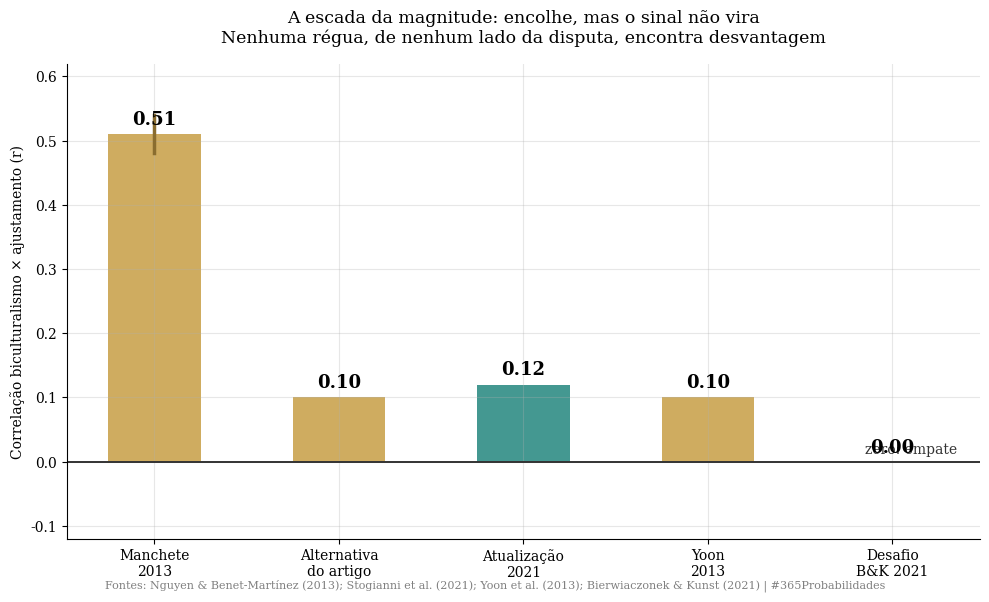
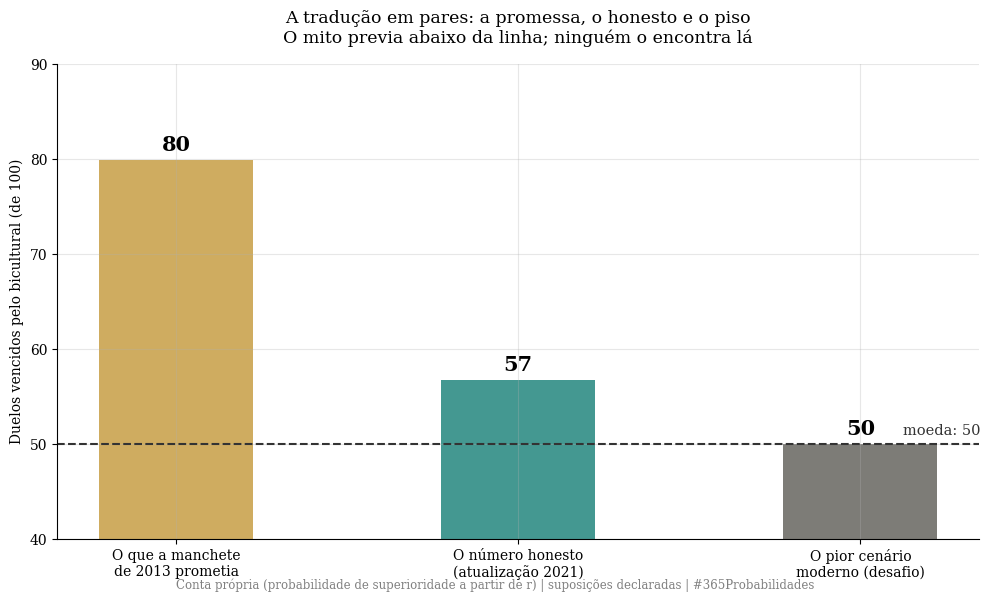
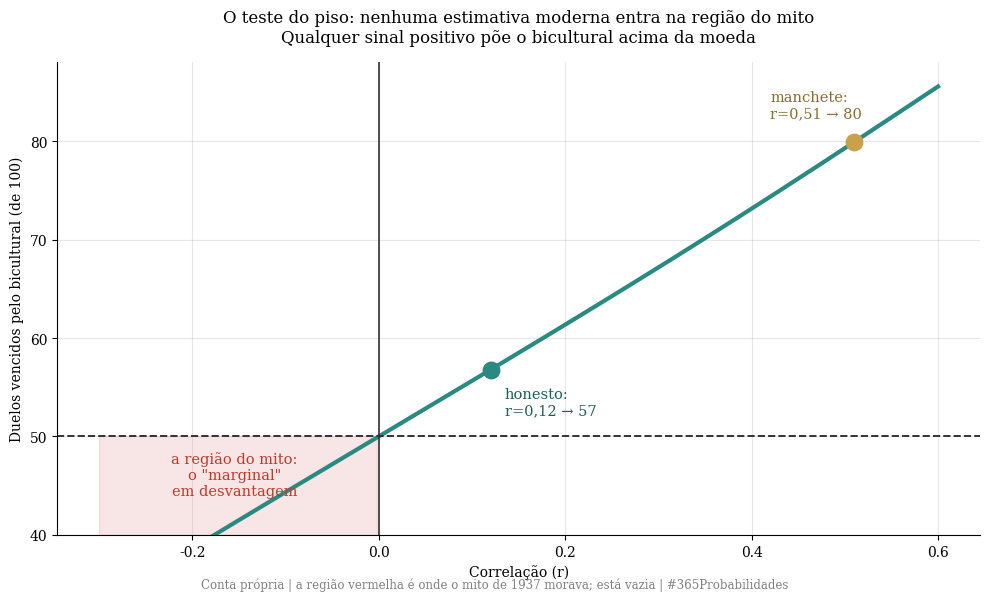

Reproduce these figures in Python, in order.
import numpy as np
import matplotlib.pyplot as plt
from scipy import stats

plt.rcParams['font.family'] = 'serif'
plt.rcParams['axes.spines.top'] = False
plt.rcParams['axes.spines.right'] = False
plt.rcParams['axes.grid'] = True
plt.rcParams['grid.alpha'] = 0.3
plt.rcParams['figure.facecolor'] = 'white'
plt.rcParams['axes.facecolor'] = 'white'

print("✅ Bibliotecas carregadas")

# --- DADOS DA LITERATURA ---

n_estudos, n_rs, n_pessoas = 83, 322, 23_197

reguas = {
    'Manchete 2013 (efeitos aleatórios)': 0.51,   # IC [0,48, 0,54]
    'Alternativa do próprio artigo':      0.10,   # r² = 1% da variância
    'Atualização 2021 (+90 estudos)':     0.12,
    'Yoon et al. 2013 (325 estudos)':     0.10,
}
ic_manchete = (0.48, 0.54)

# Desafio longitudinal: Bierwiaczonek & Kunst 2021: pode ser zero
piso_desafio = 0.0

print("=" * 65)
print("  DADOS DA LITERATURA - AS RÉGUAS DA VANTAGEM BICULTURAL")
print("=" * 65)
print(f"\n  Base: Nguyen & Benet-Martínez 2013")
print(f"  {n_estudos} estudos, {n_rs} correlações, N = {n_pessoas:,}".replace(',','.'))
print(f"\n  A escada da magnitude:")
for nome, r in reguas.items():
    print(f"  → {nome:<38} r = {r:.2f}")
print(f"  → Desafio longitudinal (B&K 2021):        r pode ser {piso_desafio:.2f}")
print(f"\n  O que atravessa todas as réguas: o SINAL.")
print(f"  Em nenhuma estimativa o bicultural sai perdendo.")
print(f"\n  Fator ×0,80: NÃO aplicado (correlações de escalas)")
print("=" * 65)

# --- O MODELO ---
# Conta 1: a escada traduzida em pares (duelos)
# Conta 2: o teste do piso

def cles_de_r(r):
    if r <= 0:
        return 50.0 if r == 0 else float(stats.norm.cdf((2*r/np.sqrt(1-r**2))/np.sqrt(2))*100)
    d = 2*r / np.sqrt(1 - r**2)
    return stats.norm.cdf(d / np.sqrt(2)) * 100

duelos = {nome: cles_de_r(r) for nome, r in reguas.items()}
duelo_manchete = duelos['Manchete 2013 (efeitos aleatórios)']
duelo_honesto = duelos['Atualização 2021 (+90 estudos)']

print("=" * 65)
print("  MODELO - A ESCADA EM DUELOS E O TESTE DO PISO")
print("=" * 65)
print(f"\n  CONTA 1 - de 100 duelos bicultural × monocultural,")
print(f"  quantos o bicultural 'vence' em ajustamento?")
for nome, v in duelos.items():
    print(f"  → {nome:<38} {v:.1f} de 100")
print(f"  → Desafio longitudinal (r=0):              50,0 de 100 (empate)")
print(f"\n  → A manchete prometia {duelo_manchete:.0f} de 100.")
print(f"     O número honesto entrega {duelo_honesto:.0f} de 100.")
print(f"     E o pior cenário moderno entrega o EMPATE, não a derrota.")
print(f"\n  CONTA 2 - o teste do piso:")
print(f"  → Menor estimativa em qualquer régua: r = {min(reguas.values()):.2f} > 0")
print(f"  → Pior cenário do desafio: r = 0 → 50 de 100")
print(f"  → O mito do 'homem marginal' previa < 50: DESVANTAGEM.")
print(f"     Nenhum método, de nenhum lado da disputa, a encontra.")
print(f"\n  A LEITURA:")
print(f"  → O presente não é um superpoder. É um pertencimento")
print(f"     dobrado, com uma vantagem pequena e honesta por cima:")
print(f"     e com um piso que nenhuma régua fura.")
print("=" * 65)

# --- VISUALIZAÇÃO - GRÁFICOS SEPARADOS ---

# ── GRÁFICO 1 - A escada das estimativas ──
fig1, ax1 = plt.subplots(figsize=(10, 6))

nomes = ['Manchete\n2013', 'Alternativa\ndo artigo', 'Atualização\n2021', 'Yoon\n2013', 'Desafio\nB&K 2021']
vals = [0.51, 0.10, 0.12, 0.10, 0.0]
cores = ['#c9a14a', '#c9a14a', '#2a8a82', '#c9a14a', '#c0392b']

ax1.axhline(0, color='#333', linewidth=1.4)
ax1.text(4.35, 0.012, 'zero: empate', fontsize=10, color='#333', ha='right')
bars = ax1.bar(nomes, vals, color=cores, alpha=0.88, width=0.5)
ax1.plot([0, 0], ic_manchete, color='#8a6d2f', linewidth=2.5)
for bar, v in zip(bars, vals):
    ax1.text(bar.get_x() + bar.get_width()/2, v + 0.015,
             f'{v:.2f}', ha='center', fontweight='bold', fontsize=13)
ax1.set_ylabel('Correlação biculturalismo × ajustamento (r)')
ax1.set_ylim(-0.12, 0.62)
ax1.set_title('A escada da magnitude: encolhe, mas o sinal não vira\n'
              'Nenhuma régua, de nenhum lado da disputa, encontra desvantagem',
              fontsize=12.5, pad=15)

plt.figtext(0.5, 0.01,
            'Fontes: Nguyen & Benet-Martínez (2013); Stogianni et al. (2021); Yoon et al. (2013); Bierwiaczonek & Kunst (2021) | #365Probabilidades',
            ha='center', fontsize=8, color='gray')
plt.tight_layout()
plt.savefig('dia-097-grafico-01-escada.png', dpi=150, bbox_inches='tight')
plt.close()
print("✅ Gráfico 1 salvo!")

# ── GRÁFICO 2 - A tradução em duelos ──
fig2, ax2 = plt.subplots(figsize=(10, 6))

nomes2 = ['O que a manchete\nde 2013 prometia', 'O número honesto\n(atualização 2021)', 'O pior cenário\nmoderno (desafio)']
vals2 = [duelo_manchete, duelo_honesto, 50.0]
cores2 = ['#c9a14a', '#2a8a82', '#6b6a64']

bars2 = ax2.bar(nomes2, vals2, color=cores2, alpha=0.88, width=0.45)
ax2.axhline(50, color='#333', linestyle='--', linewidth=1.5)
ax2.text(2.35, 50.9, 'moeda: 50', fontsize=10.5, color='#333', ha='right')
ax2.set_ylim(40, 90)
ax2.set_ylabel('Duelos vencidos pelo bicultural (de 100)')
ax2.set_title('A tradução em pares: a promessa, o honesto e o piso\n'
              'O mito previa abaixo da linha; ninguém o encontra lá',
              fontsize=12.5, pad=15)
for bar, v in zip(bars2, vals2):
    ax2.text(bar.get_x() + bar.get_width()/2, v + 0.9,
             f'{v:.0f}', ha='center', fontweight='bold', fontsize=15)

plt.figtext(0.5, 0.01,
            'Conta própria (probabilidade de superioridade a partir de r) | suposições declaradas | #365Probabilidades',
            ha='center', fontsize=8.5, color='gray')
plt.tight_layout()
plt.savefig('dia-097-grafico-02-duelos.png', dpi=150, bbox_inches='tight')
plt.close()
print("✅ Gráfico 2 salvo!")

# ── GRÁFICO 3 - O teste do piso: a curva completa ──
fig3, ax3 = plt.subplots(figsize=(10, 6))

rr = np.linspace(-0.3, 0.6, 300)
curva = [cles_de_r(r) for r in rr]
ax3.plot(rr, curva, color='#2a8a82', linewidth=3)
ax3.axhline(50, color='#333', linestyle='--', linewidth=1.4)
ax3.axvline(0, color='#333', linewidth=1.2)
ax3.fill_between(rr, 40, 50, where=(rr < 0), alpha=0.12, color='#c0392b')
ax3.text(-0.155, 44, 'a região do mito:\no "marginal"\nem desvantagem', fontsize=10.5,
         color='#c0392b', ha='center')
for r, cor, dy in [(0.12, '#2a8a82', 3), (0.51, '#c9a14a', 3)]:
    ax3.scatter([r], [cles_de_r(r)], s=140, color=cor, zorder=3)
ax3.text(0.135, cles_de_r(0.12)-4.5, 'honesto:\nr=0,12 → 57', fontsize=10.5, color='#1a5f5a')
ax3.text(0.42, cles_de_r(0.51)+2.5, 'manchete:\nr=0,51 → 80', fontsize=10.5, color='#8a6d2f')
ax3.set_xlabel('Correlação (r)')
ax3.set_ylabel('Duelos vencidos pelo bicultural (de 100)')
ax3.set_ylim(40, 88)
ax3.set_title('O teste do piso: nenhuma estimativa moderna entra na região do mito\n'
              'Qualquer sinal positivo põe o bicultural acima da moeda',
              fontsize=12, pad=15)

plt.figtext(0.5, 0.01,
            'Conta própria | a região vermelha é onde o mito de 1937 morava; está vazia | #365Probabilidades',
            ha='center', fontsize=8.5, color='gray')
plt.tight_layout()
plt.savefig('dia-097-grafico-03-piso.png', dpi=150, bbox_inches='tight')
plt.close()
print("✅ Gráfico 3 salvo!")
